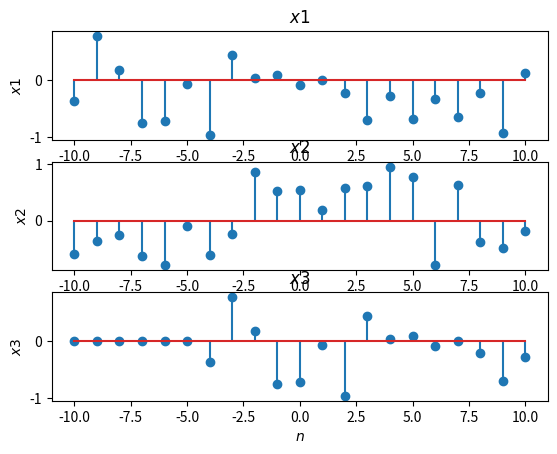

The script that saved this image:
# encoding utf-8
# python 3.12

import numpy as np
import matplotlib.pyplot as plt
import scipy as spy

np.random.seed(2023)

n = np.arange(-10, 11, 1)
x1 = np.random.uniform(-1, 1, 21)
x2 = np.random.uniform(-1, 1, 21)

plt.subplot(3, 1, 1)
plt.stem(n, x1)
plt.title('$ x1 $')
plt.xlabel('$ n $')
plt.ylabel('$ x1 $')

plt.subplot(3, 1, 2)
plt.stem(n, x2)
plt.title('$ x2 $')
plt.xlabel('$ n $')
plt.ylabel('$ x2 $')

x3 = np.roll(x1, 6)
x3[0:6] = 0
plt.subplot(3, 1, 3)
plt.stem(n, x3)
plt.title('$ x3 $')
plt.xlabel('$ n $')
plt.ylabel('$ x3 $')

plt.show()
